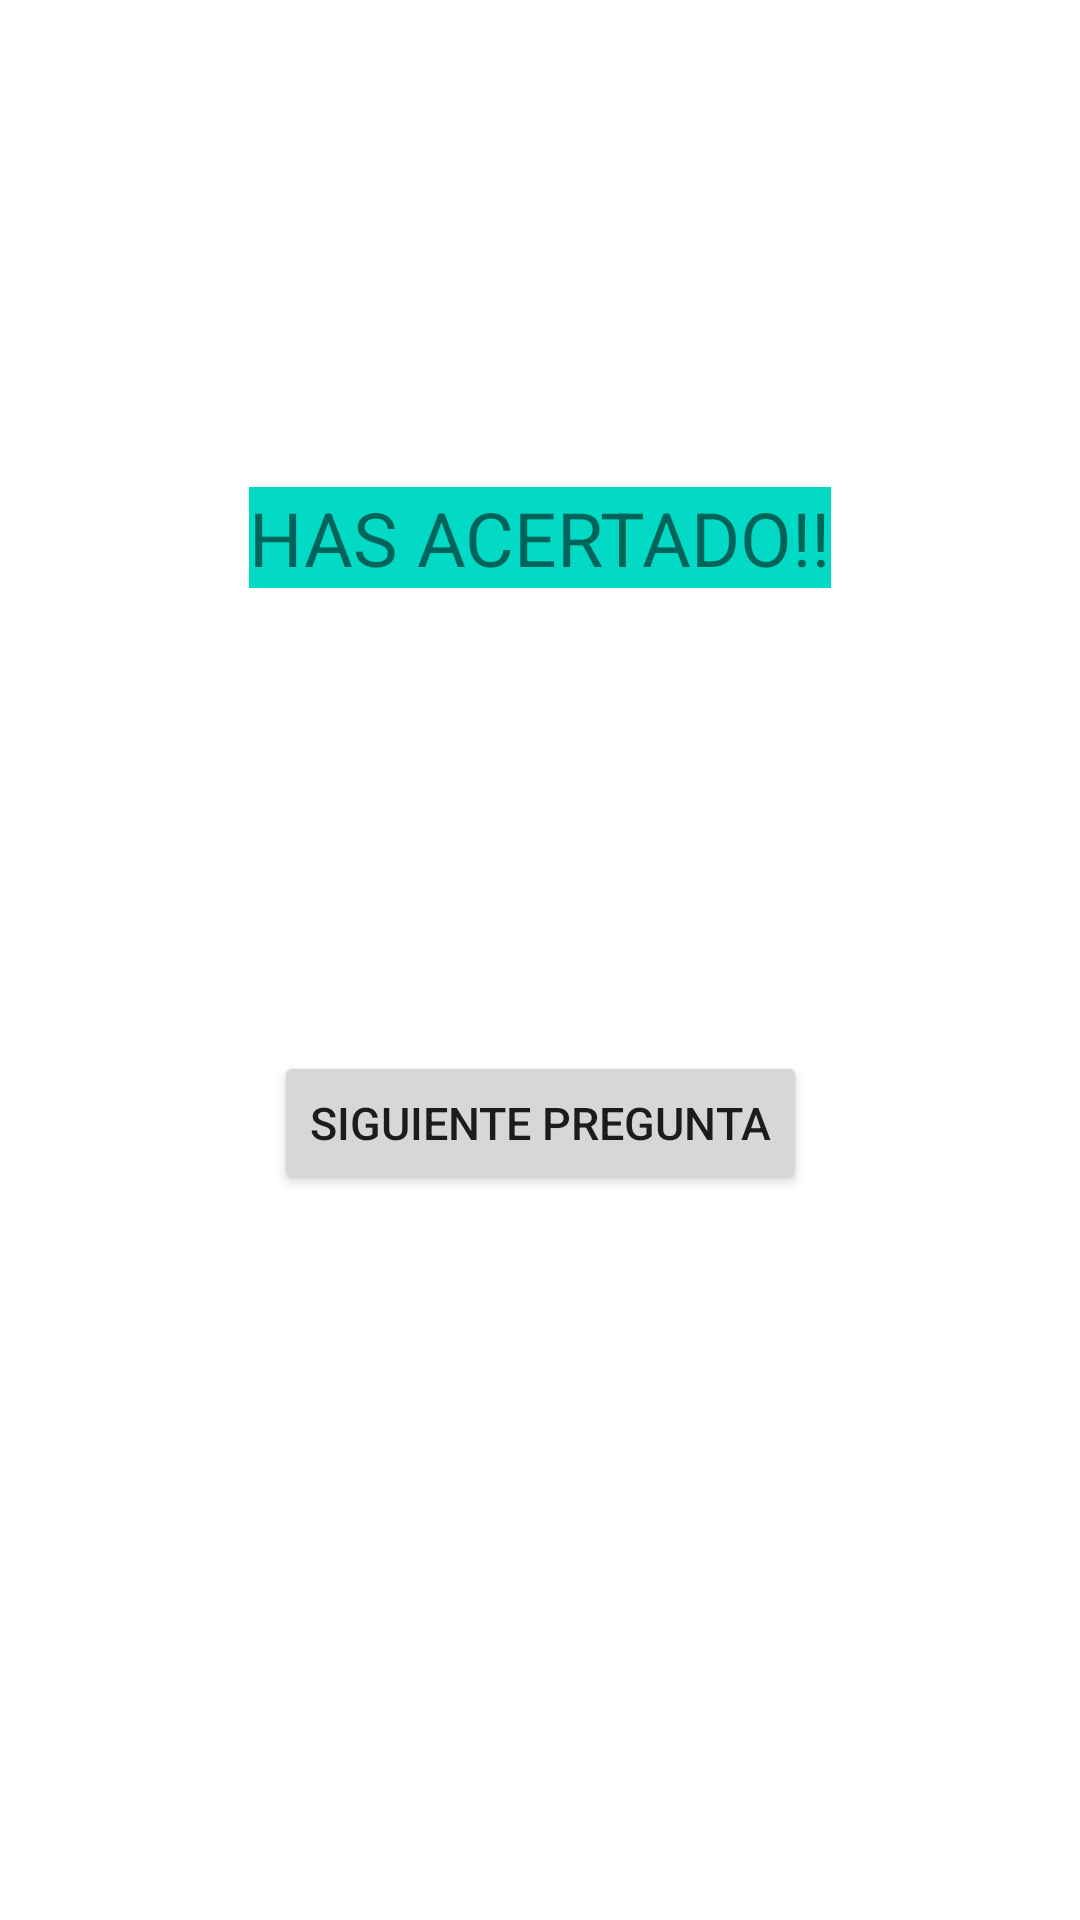

Here is an Android app screen rendered from its layout file. Give the layout XML and the strings, colors and styles it references.
<!-- AndroidManifest.xml: application theme Theme.Quizz -->
<!-- res/layout/fragment_fragmento_respuestas.xml -->
<?xml version="1.0" encoding="utf-8"?>
<androidx.constraintlayout.widget.ConstraintLayout xmlns:android="http://schemas.android.com/apk/res/android"
    xmlns:app="http://schemas.android.com/apk/res-auto"
    xmlns:tools="http://schemas.android.com/tools"
    android:id="@+id/layoutColor"
    android:layout_width="match_parent"
    android:layout_height="match_parent"
    tools:context=".fragmentos.FragmentoPreguntas">


    <TextView
        android:id="@+id/textoRespuestaCorrecta"
        android:layout_width="wrap_content"
        android:layout_height="wrap_content"
        android:background="@color/teal_200"
        android:text="HAS ACERTADO!!"
        android:textSize="25dp"
        app:layout_constraintBottom_toBottomOf="parent"
        app:layout_constraintEnd_toEndOf="parent"
        app:layout_constraintStart_toStartOf="parent"
        app:layout_constraintTop_toTopOf="parent"
        app:layout_constraintVertical_bias="0.268" />

    <Button
        android:id="@+id/btnSiguientePregunta"
        android:layout_width="wrap_content"
        android:layout_height="wrap_content"
        android:text="siguiente pregunta"
        android:textSize="15dp"
        app:layout_constraintBottom_toBottomOf="parent"
        app:layout_constraintEnd_toEndOf="parent"
        app:layout_constraintStart_toStartOf="parent"
        app:layout_constraintTop_toTopOf="parent"
        app:layout_constraintVertical_bias="0.592" />
</androidx.constraintlayout.widget.ConstraintLayout>
<!-- resources referenced by this layout -->
<resources>
  <style name="Theme.Quizz" parent="Theme.MaterialComponents.DayNight.DarkActionBar">
          
          <item name="colorPrimary">@color/purple_500</item>
          <item name="colorPrimaryVariant">@color/purple_700</item>
          <item name="colorOnPrimary">@color/white</item>
          
          <item name="colorSecondary">@color/teal_200</item>
          <item name="colorSecondaryVariant">@color/teal_700</item>
          <item name="colorOnSecondary">@color/black</item>
          
          <item name="android:statusBarColor">?attr/colorPrimaryVariant</item>
          
      </style>
  <!-- not gathered from this repository: default colours our renderer supplied (Android Studio template values) -->
  <color name="purple_500">#FF6200EE</color>
  <color name="purple_700">#FF3700B3</color>
  <color name="teal_200">#FF03DAC5</color>
  <color name="teal_700">#FF018786</color>
  <color name="black">#FF000000</color>
  <color name="white">#FFFFFFFF</color>
</resources>
